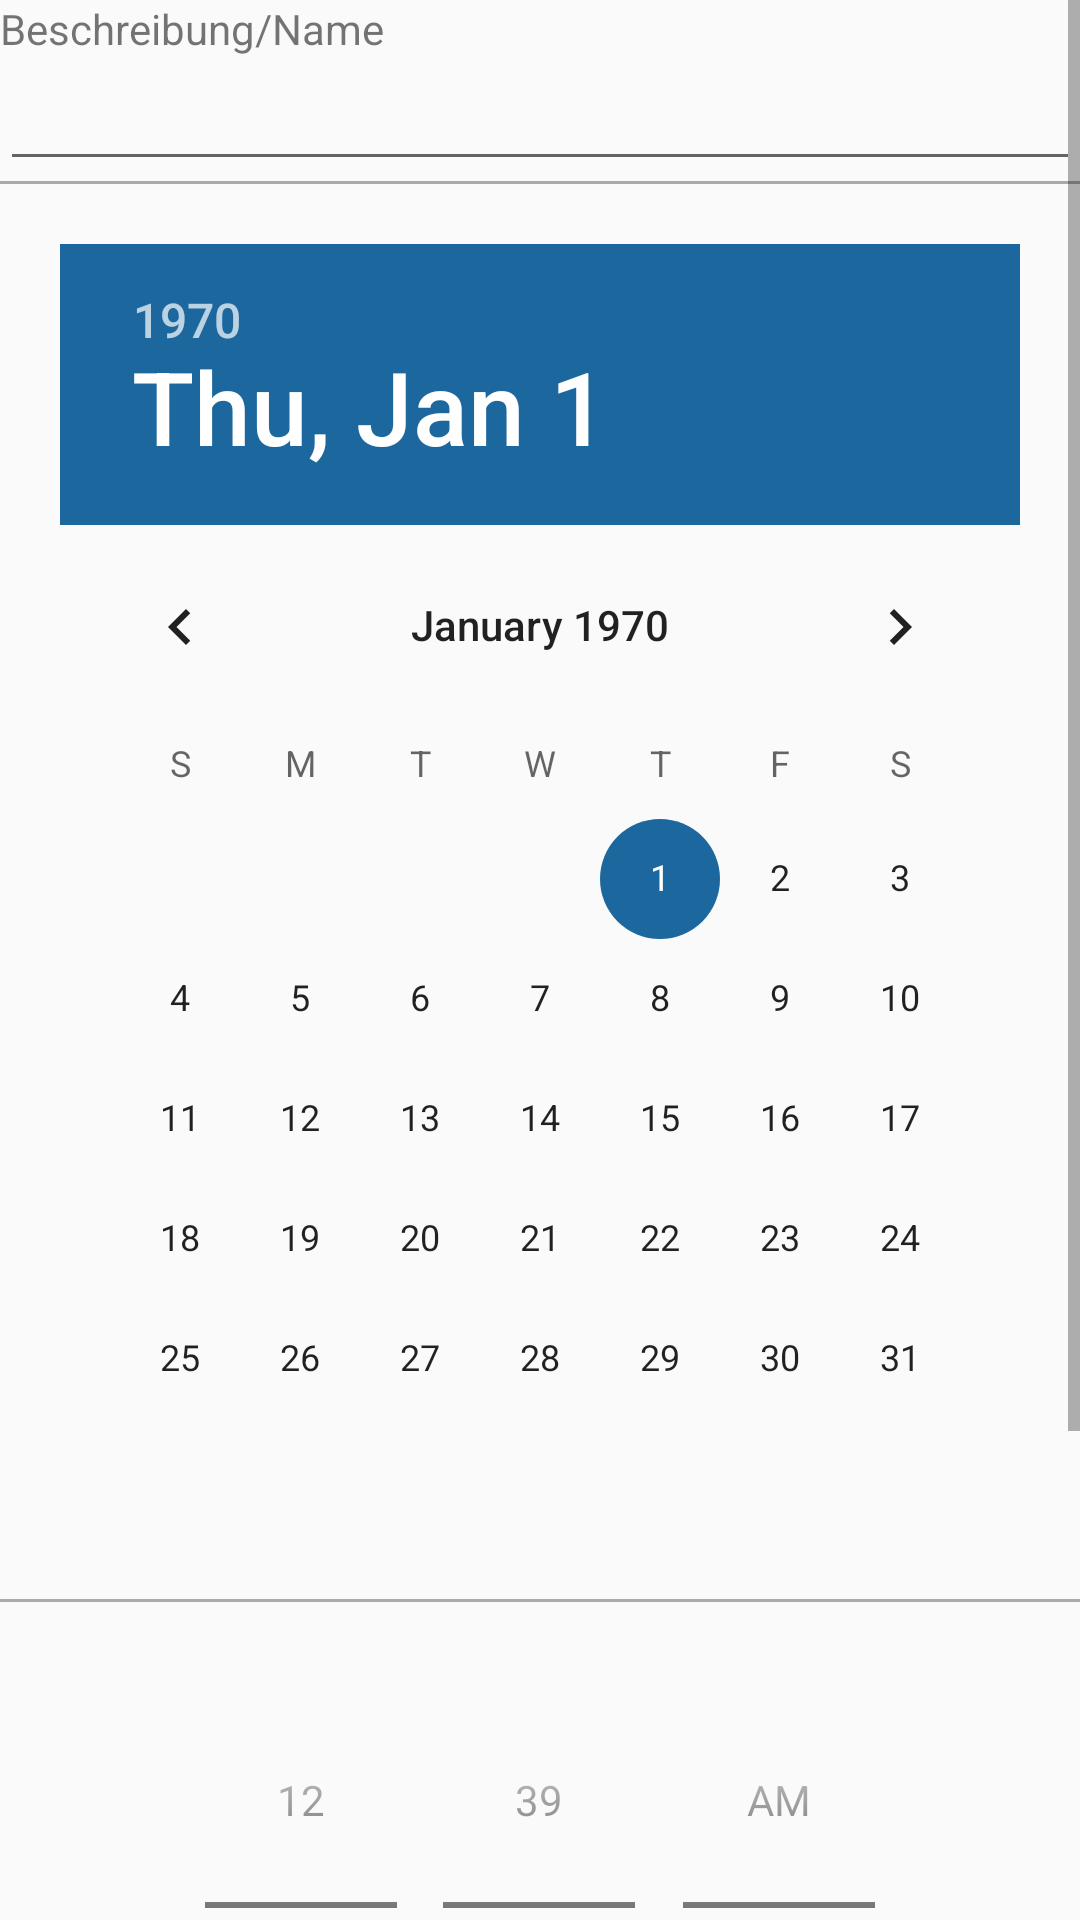

Android layout source for this screen:
<!-- AndroidManifest.xml: application theme AppTheme -->
<!-- res/layout/content_reminder_add.xml -->
<?xml version="1.0" encoding="utf-8"?>
<android.support.constraint.ConstraintLayout xmlns:android="http://schemas.android.com/apk/res/android"
    xmlns:app="http://schemas.android.com/apk/res-auto"
    xmlns:tools="http://schemas.android.com/tools"
    android:id="@+id/contentReminderCL"
    android:layout_width="match_parent"
    android:layout_height="match_parent"
    app:layout_behavior="@string/appbar_scrolling_view_behavior"
    tools:context="de.fhbi.mobappproj.carlogger.activities.AddActivities.ReminderAddActivity"
    tools:showIn="@layout/activity_reminder_add">

    <ScrollView
        android:id="@+id/reminderAddSV"
        android:layout_width="match_parent"
        android:layout_height="match_parent">

        <LinearLayout
            android:id="@+id/reminderAddLL"
            android:layout_width="match_parent"
            android:layout_height="wrap_content"
            android:clickable="true"
            android:descendantFocusability="beforeDescendants"
            android:focusableInTouchMode="true"
            android:orientation="vertical">

            <TextView
                android:id="@+id/TV_ReminderAddDescription"
                android:layout_width="match_parent"
                android:layout_height="wrap_content"
                android:text="@string/reminder_add_description" />

            <EditText
                android:id="@+id/ET_ReminderAddDescriptionValue"
                android:layout_width="match_parent"
                android:layout_height="wrap_content"
                android:ems="10"
                android:focusedByDefault="true"
                android:inputType="text" />

            <View
                android:id="@+id/dividerLine1"
                android:layout_width="match_parent"
                android:layout_height="1dp"
                android:background="@android:color/darker_gray" />

            <DatePicker
                android:id="@+id/DP_ReminderAdd"
                android:layout_width="match_parent"
                android:layout_height="wrap_content"
                android:layout_margin="20dp"
                android:clickable="true"
                android:focusable="auto"
                android:focusableInTouchMode="true" />

            <View
                android:id="@+id/dividerLine2"
                android:layout_width="match_parent"
                android:layout_height="1dp"
                android:background="@android:color/darker_gray" />

            <TimePicker
                android:id="@+id/TP_ReminderAdd"
                android:layout_width="match_parent"
                android:layout_height="wrap_content"
                android:layout_margin="20dp"
                android:clickable="true"
                android:focusable="auto"
                android:focusableInTouchMode="true"
                android:timePickerMode="spinner" />

            <View
                android:id="@+id/dividerLine3"
                android:layout_width="match_parent"
                android:layout_height="1dp"
                android:background="@android:color/darker_gray" />

            <CheckBox
                android:id="@+id/CB_ReminderPushNot"
                android:layout_width="match_parent"
                android:layout_height="wrap_content"
                android:layout_marginBottom="20dp"
                android:layout_marginTop="20dp"
                android:checked="false"
                android:text="@string/reminder_cb_push" />


        </LinearLayout>

    </ScrollView>

</android.support.constraint.ConstraintLayout>
<!-- res/layout/activity_reminder_add.xml (included above) -->
<?xml version="1.0" encoding="utf-8"?>
<android.support.design.widget.CoordinatorLayout xmlns:android="http://schemas.android.com/apk/res/android"
    xmlns:app="http://schemas.android.com/apk/res-auto"
    xmlns:tools="http://schemas.android.com/tools"
    android:layout_width="match_parent"
    android:layout_height="match_parent"
    tools:context="de.fhbi.mobappproj.carlogger.activities.AddActivities.ReminderAddActivity">

    <android.support.design.widget.AppBarLayout
        android:layout_width="match_parent"
        android:layout_height="wrap_content"
        android:theme="@style/AppTheme.AppBarOverlay">

        <android.support.v7.widget.Toolbar
            android:id="@+id/toolbar"
            android:layout_width="match_parent"
            android:layout_height="?attr/actionBarSize"
            android:clickable="true"
            app:popupTheme="@style/AppTheme.PopupOverlay" />

    </android.support.design.widget.AppBarLayout>

    <include layout="@layout/content_reminder_add" />

    <android.support.design.widget.FloatingActionButton
        android:id="@+id/fabReminderCheck"
        android:layout_width="wrap_content"
        android:layout_height="wrap_content"
        android:layout_gravity="bottom|end"
        android:layout_margin="@dimen/fab_margin"
        android:scaleType="center"
        app:backgroundTint="@color/colorPrimaryReminder"
        app:fabSize="normal"
        app:srcCompat="@drawable/ic_action_check" />

</android.support.design.widget.CoordinatorLayout>
<!-- resources referenced by this layout -->
<resources>
  <color name="colorPrimaryReminder">#ffab40</color>
  <dimen name="fab_margin">15dp</dimen>
  <string name="reminder_add_description">Beschreibung/Name</string>
  <string name="reminder_cb_push">Push Notification</string>
  <style name="AppTheme.AppBarOverlay" parent="@style/ThemeOverlay.AppCompat.Dark.ActionBar" />
  <style name="AppTheme.PopupOverlay" parent="@style/ThemeOverlay.AppCompat.Light" />
  <style name="AppTheme" parent="@style/Theme.AppCompat.Light.DarkActionBar">
          
          <item name="colorPrimary">@color/colorPrimary</item>
          <item name="colorPrimaryDark">@color/colorPrimaryDark</item>
          <item name="colorAccent">@color/colorAccent</item>
      </style>
  <color name="colorPrimary">#3696b9</color>
  <color name="colorPrimaryDark">#404145</color>
  <color name="colorAccent">#1c689e</color>
</resources>
